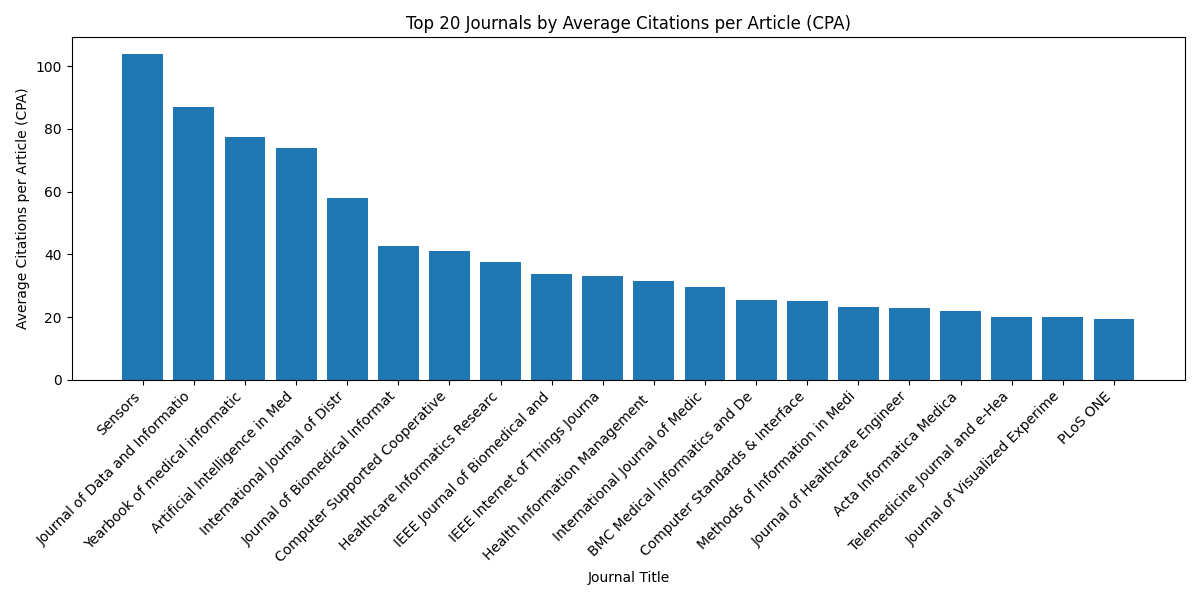

The table this chart was drawn from, first rows:
journal_title, Total_Citations, Publications, CPA
Sensors, 104.0, 1, 104.0
Journal of Data and Informatio, 87.0, 1, 87.0
Yearbook of medical informatic, 155.0, 2, 77.5
Artificial Intelligence in Med, 74.0, 1, 74.0
International Journal of Distr, 58.0, 1, 58.0
Journal of Biomedical Informat, 853.0, 20, 42.65
Computer Supported Cooperative, 41.0, 1, 41.0
Healthcare Informatics Researc, 187.0, 5, 37.4
IEEE Journal of Biomedical and, 101.0, 3, 33.67
IEEE Internet of Things Journa, 33.0, 1, 33.0
Health Information Management, 63.0, 2, 31.5
International Journal of Medic, 563.0, 19, 29.63
BMC Medical Informatics and De, 510.0, 20, 25.5
Computer Standards & Interface, 25.0, 1, 25.0
Methods of Information in Medi, 346.0, 15, 23.07
Journal of Healthcare Engineer, 69.0, 3, 23.0
Acta Informatica Medica, 22.0, 1, 22.0
Telemedicine Journal and e-Hea, 40.0, 2, 20.0
Journal of Visualized Experime, 20.0, 1, 20.0
PLoS ONE, 58.0, 3, 19.33
